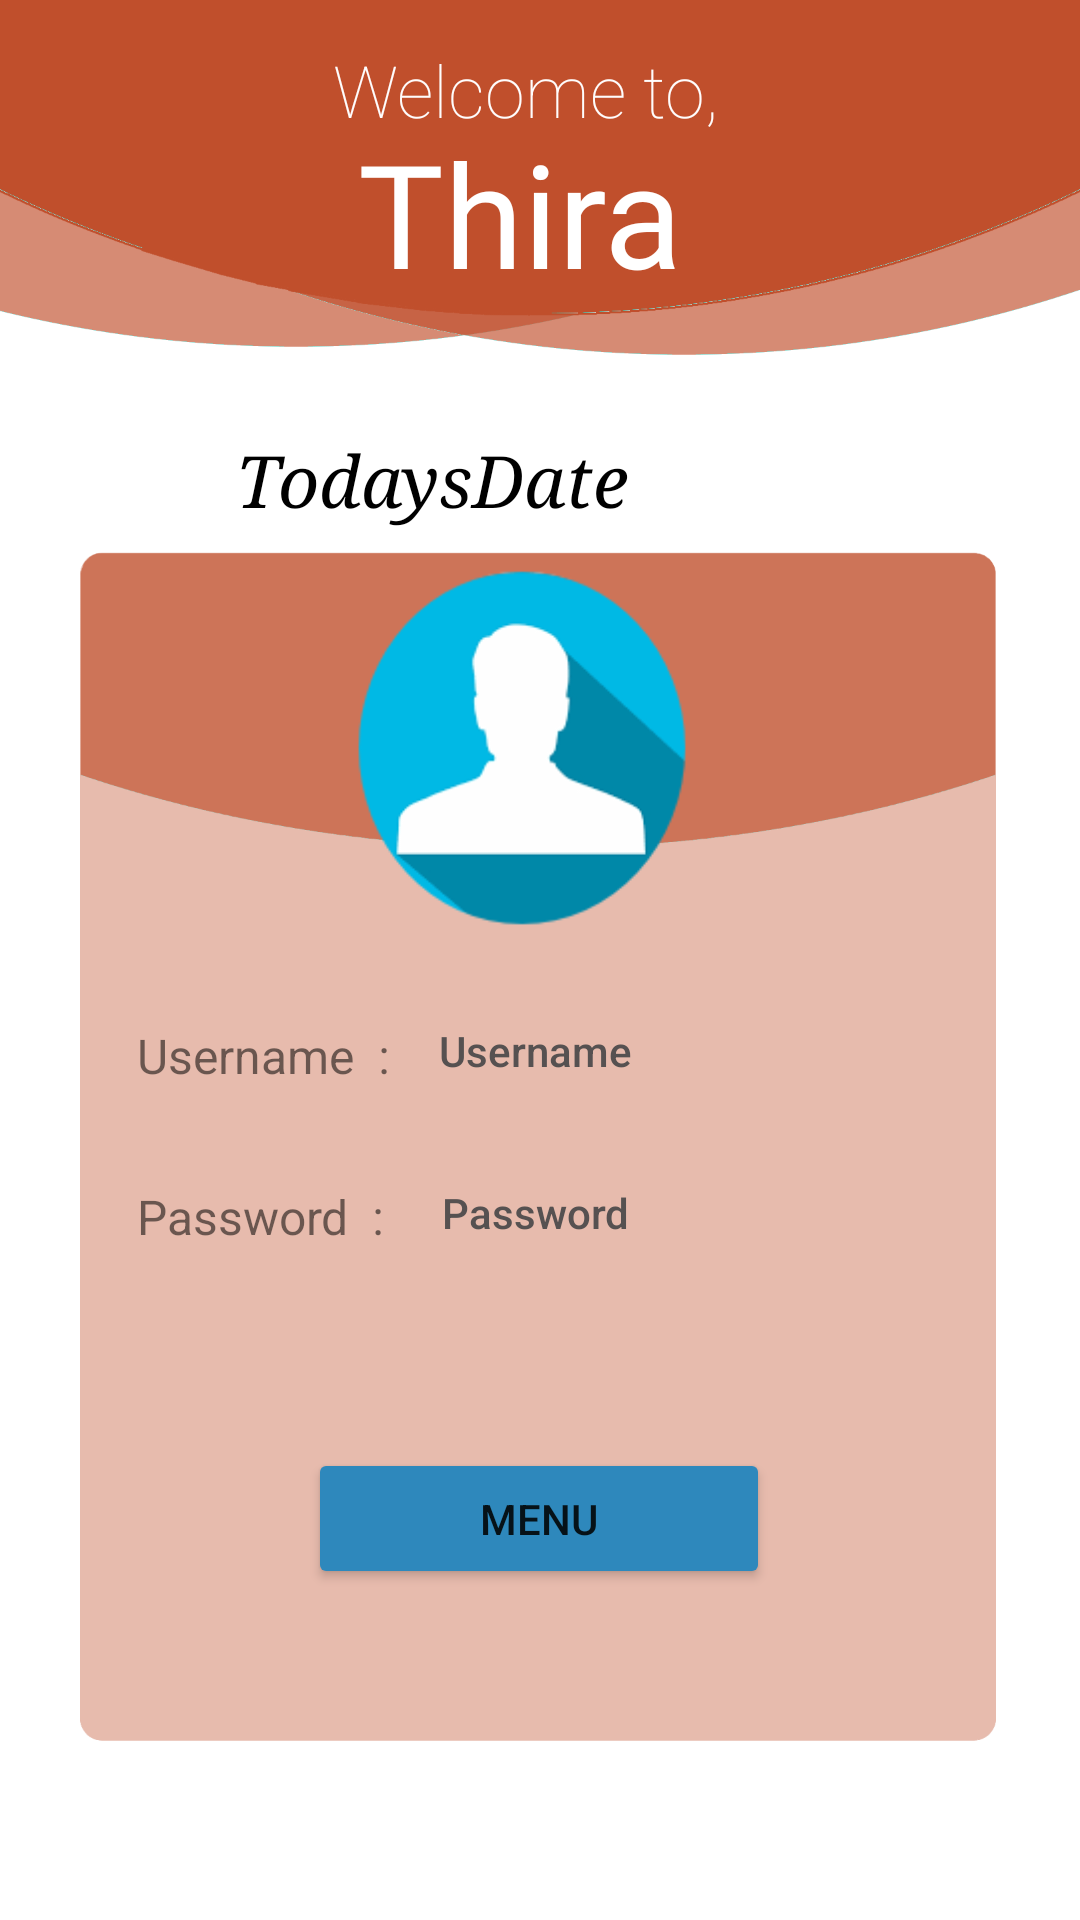

Write the Android layout XML for this screen, with the resource values it uses.
<!-- AndroidManifest.xml: application theme Theme.Thiraa -->
<!-- res/layout/activity_profile_page.xml -->
<?xml version="1.0" encoding="utf-8"?>
<androidx.constraintlayout.widget.ConstraintLayout xmlns:android="http://schemas.android.com/apk/res/android"
    xmlns:app="http://schemas.android.com/apk/res-auto"
    xmlns:tools="http://schemas.android.com/tools"
    android:layout_width="match_parent"
    android:layout_height="match_parent"
    android:background="@drawable/background_4"
    tools:context=".ProfilePage">

    <TextView
        android:id="@+id/textView4"
        android:layout_width="176dp"
        android:layout_height="35dp"

        android:fontFamily="sans-serif-medium"
        android:text=" Username"
        android:textColor="#F7514D4D"
        android:textSize="14sp"
        app:layout_constraintBottom_toBottomOf="parent"
        app:layout_constraintEnd_toEndOf="parent"
        app:layout_constraintHorizontal_bias="0.778"
        app:layout_constraintStart_toStartOf="parent"
        app:layout_constraintTop_toTopOf="parent"
        app:layout_constraintVertical_bias="0.563" />

    <TextView
        android:id="@+id/textView7"
        android:layout_width="171dp"
        android:layout_height="33dp"

        android:fontFamily="sans-serif-medium"
        android:text=" Password"
        android:textColor="#F7514D4D"
        android:textSize="14sp"
        app:layout_constraintBottom_toBottomOf="parent"
        app:layout_constraintEnd_toEndOf="parent"
        app:layout_constraintHorizontal_bias="0.762"
        app:layout_constraintStart_toStartOf="parent"
        app:layout_constraintTop_toTopOf="parent"
        app:layout_constraintVertical_bias="0.65" />

    <TextView
        android:id="@+id/todaysDate"
        android:layout_width="247dp"
        android:layout_height="38dp"
        android:fontFamily="serif"
        android:text="TodaysDate"
        android:textColor="#000000"
        android:textSize="24sp"
        android:textStyle="italic"
        app:layout_constraintBottom_toBottomOf="parent"
        app:layout_constraintEnd_toEndOf="parent"
        app:layout_constraintHorizontal_bias="0.695"
        app:layout_constraintStart_toStartOf="parent"
        app:layout_constraintTop_toTopOf="parent"
        app:layout_constraintVertical_bias="0.239" />

    <Button
        android:id="@+id/button2"
        android:layout_width="154dp"
        android:layout_height="47dp"
        android:backgroundTint="#2E88BC"
        android:text="Menu"
        app:layout_constraintBottom_toBottomOf="parent"
        app:layout_constraintEnd_toEndOf="parent"
        app:layout_constraintHorizontal_bias="0.498"
        app:layout_constraintStart_toStartOf="parent"
        app:layout_constraintTop_toTopOf="parent"
        app:layout_constraintVertical_bias="0.814" />

    <ImageView
        android:id="@+id/imageView3"
        android:layout_width="168dp"
        android:layout_height="134dp"
        app:layout_constraintBottom_toBottomOf="parent"
        app:layout_constraintEnd_toEndOf="parent"
        app:layout_constraintHorizontal_bias="0.469"
        app:layout_constraintStart_toStartOf="parent"
        app:layout_constraintTop_toTopOf="parent"
        app:layout_constraintVertical_bias="0.361"
        app:srcCompat="@drawable/userimage" />

    <TextView
        android:id="@+id/textView2"
        android:layout_width="wrap_content"
        android:layout_height="wrap_content"
        android:fontFamily="@font/stanley"
        android:text="Thira "
        android:textColor="#FFFFFF"
        android:textSize="48sp"
        app:layout_constraintBottom_toTopOf="@+id/imageView3"
        app:layout_constraintEnd_toEndOf="parent"
        app:layout_constraintHorizontal_bias="0.498"
        app:layout_constraintStart_toStartOf="parent"
        app:layout_constraintTop_toTopOf="parent"
        app:layout_constraintVertical_bias="0.326" />

    <TextView
        android:id="@+id/textView3"
        android:layout_width="wrap_content"
        android:layout_height="wrap_content"
        android:fontFamily="sans-serif-thin"
        android:text="Welcome to,"
        android:textColor="#FFFDFD"
        android:textSize="24sp"
        app:layout_constraintBottom_toTopOf="@+id/imageView3"
        app:layout_constraintEnd_toEndOf="parent"
        app:layout_constraintHorizontal_bias="0.48"
        app:layout_constraintStart_toStartOf="parent"
        app:layout_constraintTop_toTopOf="parent"
        app:layout_constraintVertical_bias="0.091" />


    <TextView
        android:id="@+id/textView10"
        android:layout_width="127dp"
        android:layout_height="22dp"
        android:drawableStart="@drawable/user_orange"
        android:text="  Username  :  "
        android:textSize="16sp"
        app:layout_constraintBottom_toBottomOf="parent"
        app:layout_constraintEnd_toEndOf="parent"
        app:layout_constraintHorizontal_bias="0.161"
        app:layout_constraintStart_toStartOf="parent"
        app:layout_constraintTop_toTopOf="parent"
        app:layout_constraintVertical_bias="0.552" />

    <TextView
        android:id="@+id/textView11"
        android:layout_width="137dp"
        android:layout_height="28dp"
        android:drawableStart="@drawable/password_orange"
        android:text="  Password  :  "
        android:textSize="16sp"
        app:layout_constraintBottom_toBottomOf="parent"
        app:layout_constraintEnd_toEndOf="parent"
        app:layout_constraintHorizontal_bias="0.169"
        app:layout_constraintStart_toStartOf="parent"
        app:layout_constraintTop_toTopOf="parent"
        app:layout_constraintVertical_bias="0.645" />



</androidx.constraintlayout.widget.ConstraintLayout>
<!-- resources referenced by this layout -->
<resources>
  <!-- drawable background_4: png bitmap (drawable, 51700 bytes) -->
  <!-- drawable password_orange (drawable) -->
  <?xml version="1.0" encoding="utf-8"?>
  <selector xmlns:android="http://schemas.android.com/apk/res/android">
  
          <item android:state_focused="true"
              android:drawable="@drawable/ic_password_orange"/>
  
          <item android:state_focused="false"
              android:drawable="@drawable/ic_password"/>
  
  
  </selector>
  <!-- drawable user_orange (drawable) -->
  <?xml version="1.0" encoding="utf-8"?>
  <selector xmlns:android="http://schemas.android.com/apk/res/android">
  
      <item android:state_focused="true"
          android:drawable="@drawable/ic_username_orange"/>
  
      <item android:state_focused="false"
          android:drawable="@drawable/ic_username"/>
  
  </selector>
  <!-- drawable userimage: png bitmap (drawable, 5013 bytes) -->
  <style name="Theme.Thiraa" parent="Theme.MaterialComponents.DayNight.NoActionBar">
          
          <item name="colorPrimary">@color/purple_500</item>
          <item name="colorPrimaryVariant">@color/purple_700</item>
          <item name="colorOnPrimary">@color/white</item>
          
          <item name="colorSecondary">@color/teal_200</item>
          <item name="colorSecondaryVariant">@color/teal_700</item>
          <item name="colorOnSecondary">@color/black</item>
          
          <item name="android:statusBarColor" tools:targetApi="l">?attr/colorPrimaryVariant</item>
          
      </style>
  <!-- drawable ic_password_orange (drawable) -->
  <vector android:height="24dp" android:tint="#C04F2C"
      android:viewportHeight="24" android:viewportWidth="24"
      android:width="24dp" xmlns:android="http://schemas.android.com/apk/res/android">
      <path android:fillColor="@android:color/white" android:pathData="M18,8h-1L17,6c0,-2.76 -2.24,-5 -5,-5S7,3.24 7,6v2L6,8c-1.1,0 -2,0.9 -2,2v10c0,1.1 0.9,2 2,2h12c1.1,0 2,-0.9 2,-2L20,10c0,-1.1 -0.9,-2 -2,-2zM12,17c-1.1,0 -2,-0.9 -2,-2s0.9,-2 2,-2 2,0.9 2,2 -0.9,2 -2,2zM15.1,8L8.9,8L8.9,6c0,-1.71 1.39,-3.1 3.1,-3.1 1.71,0 3.1,1.39 3.1,3.1v2z"/>
  </vector>
  <!-- drawable ic_username_orange (drawable) -->
  <vector android:height="24dp" android:tint="#C04F2C"
      android:viewportHeight="24" android:viewportWidth="24"
      android:width="24dp" xmlns:android="http://schemas.android.com/apk/res/android">
      <path android:fillColor="@android:color/white" android:pathData="M12,2C6.48,2 2,6.48 2,12s4.48,10 10,10s10,-4.48 10,-10S17.52,2 12,2zM12,6c1.93,0 3.5,1.57 3.5,3.5S13.93,13 12,13s-3.5,-1.57 -3.5,-3.5S10.07,6 12,6zM12,20c-2.03,0 -4.43,-0.82 -6.14,-2.88C7.55,15.8 9.68,15 12,15s4.45,0.8 6.14,2.12C16.43,19.18 14.03,20 12,20z"/>
  </vector>
  <color name="purple_500">#C04F2C</color>
  <color name="purple_700">#C04F2C</color>
  <color name="white">#FFFFFFFF</color>
  <color name="teal_200">#C04F2C</color>
  <color name="teal_700">#FF018786</color>
  <color name="black">#d68c76</color>
</resources>
